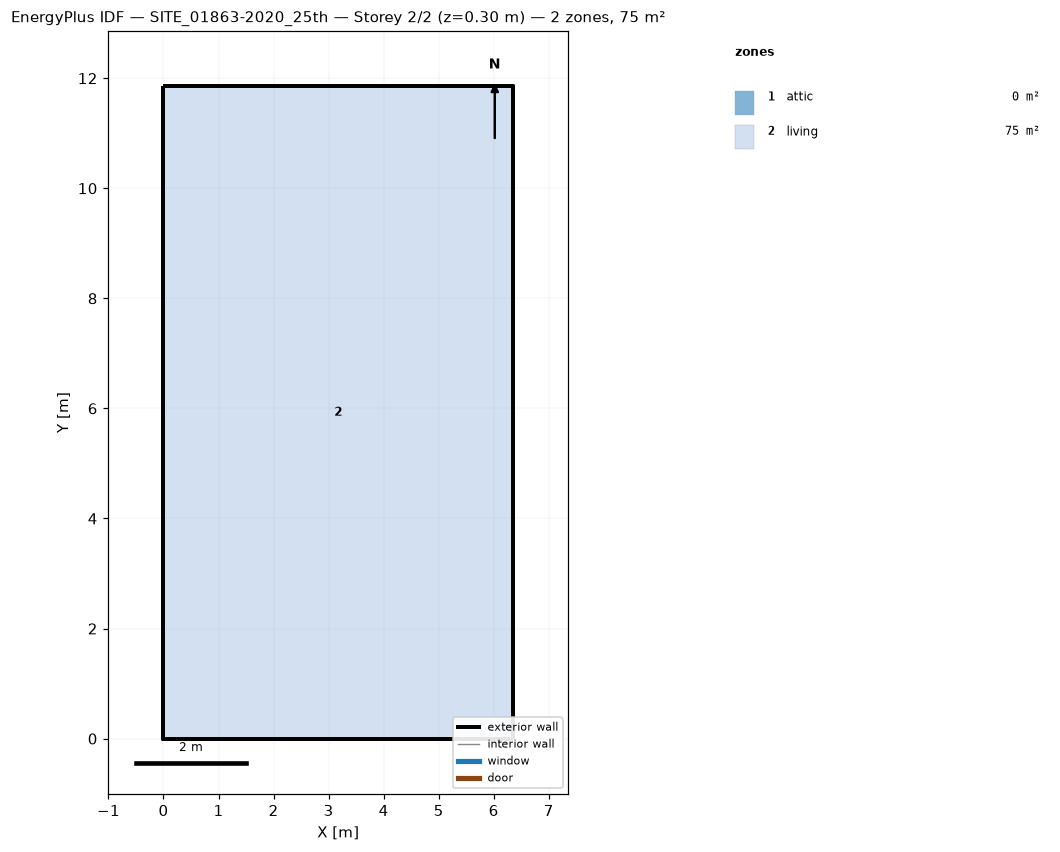
=== STOREY PLAN SPEC (per zone: floor XY polygon, exterior-wall plan segments, windows/doors) ===
zone 1: attic  (0.0 m²)
  exterior wall: (6.35, 0.00) – (6.35, 11.85) – (6.35, 5.93)  [17.8 m]
  exterior wall: (0.00, 11.85) – (0.00, 0.00) – (0.00, 5.93)  [17.8 m]
zone 2: living  (75.3 m²)
  floor: (0.00, 0.00) (0.00, 11.85) (6.35, 11.85) (6.35, 0.00)
  exterior wall: (0.00, 0.00) – (6.35, 0.00)  [6.3 m]
  exterior wall: (6.35, 0.00) – (6.35, 11.85)  [11.9 m]
  exterior wall: (6.35, 11.85) – (0.00, 11.85)  [6.3 m]
  exterior wall: (0.00, 11.85) – (0.00, 0.00)  [11.9 m]

=== DERIVED (storey summary) ===
Building: SITE_01863-2020_25th
Storey: 2 of 2  (floor level z = 0.30 m)
Storey gross floor area: 75.3 m²
Zones on this storey: 2
  - attic: floor 0.0 m²; exterior wall 35.6 m (23.4 m²); WWR 0.0%
  - living: floor 75.3 m²; exterior wall 36.4 m (102.4 m²); WWR 0.0%
Zone adjacency: (none detected)